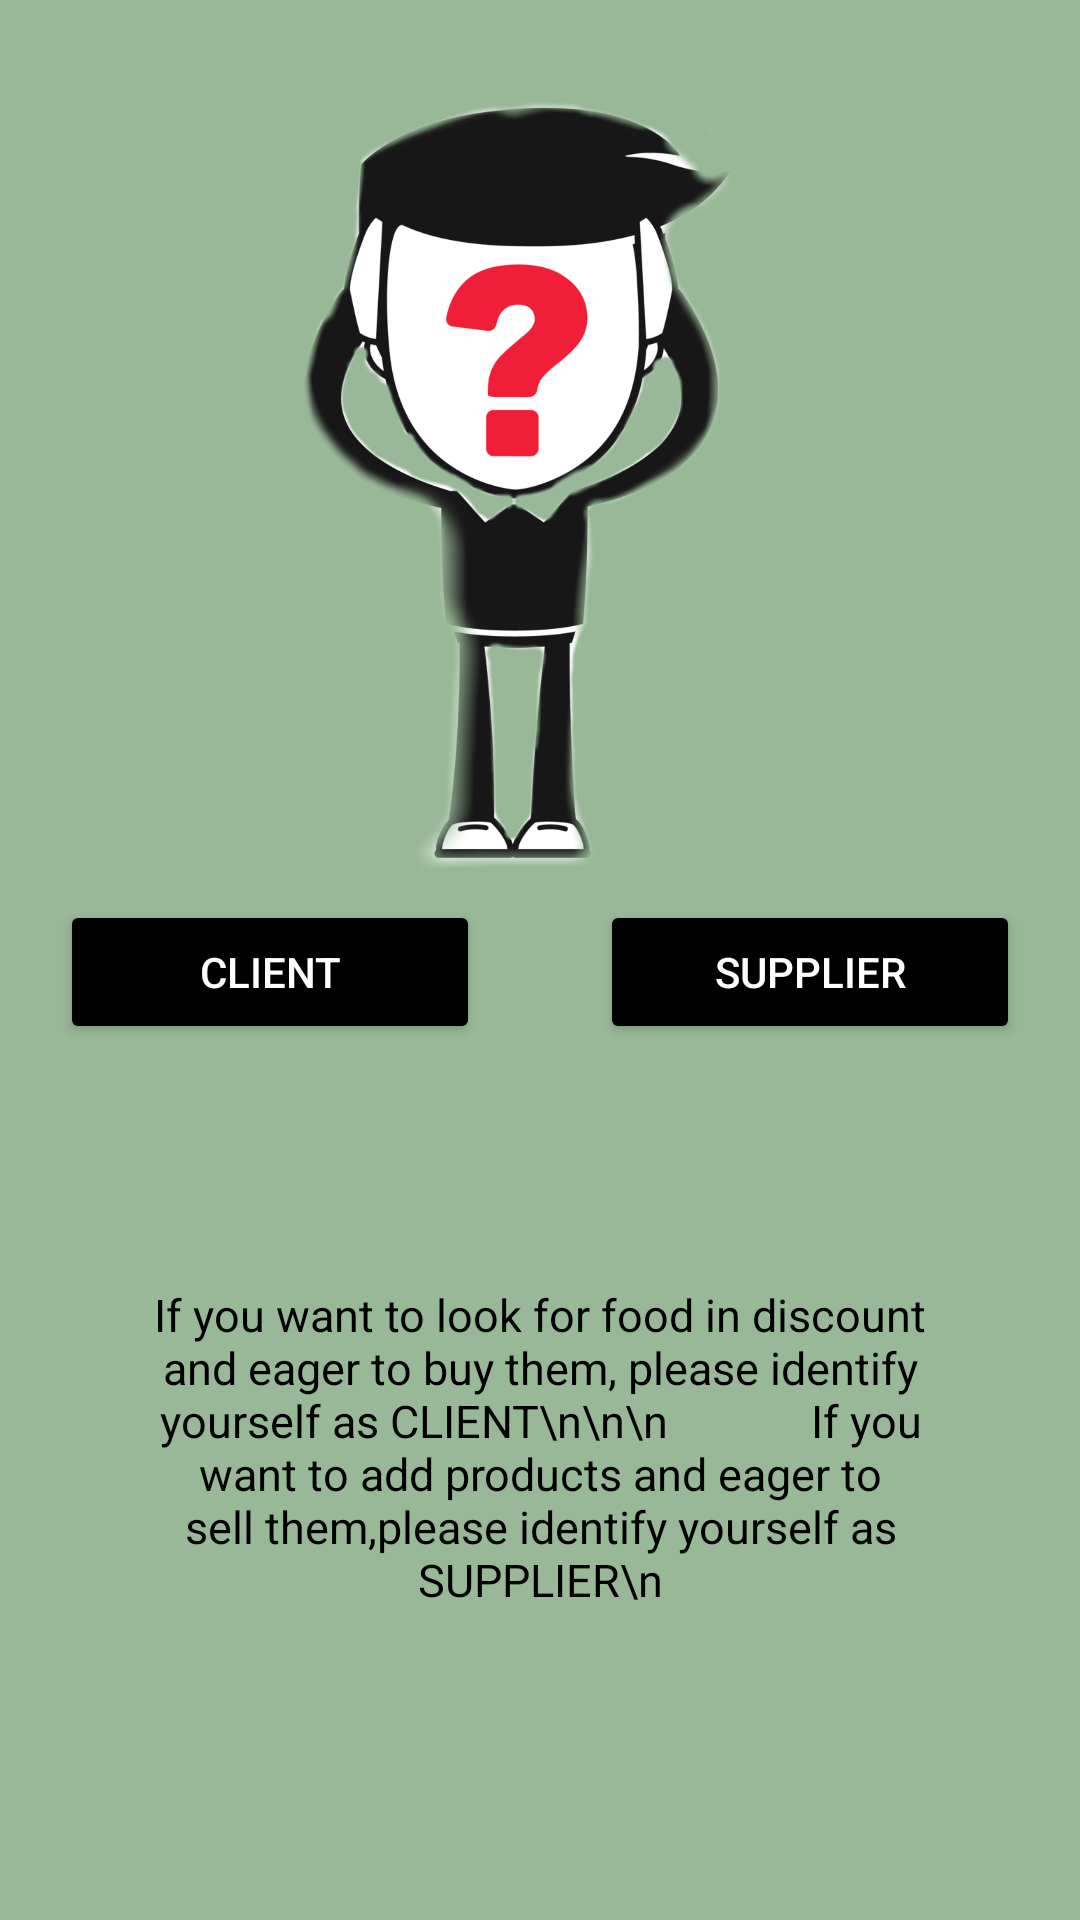

Layout XML and referenced resources for this Android screen:
<!-- AndroidManifest.xml: application theme Theme.NewFYP -->
<!-- res/layout/activity_choice.xml -->
<?xml version="1.0" encoding="utf-8"?>
<LinearLayout xmlns:android="http://schemas.android.com/apk/res/android"
    xmlns:app="http://schemas.android.com/apk/res-auto"
    xmlns:tools="http://schemas.android.com/tools"
    android:layout_width="match_parent"
    android:layout_height="match_parent"
    android:background="@color/green"
    android:orientation="vertical"
    tools:context=".Common.Choice">

    <LinearLayout
        android:layout_width="match_parent"
        android:layout_height="wrap_content"
        android:background="@color/green">

        <ImageView
            android:layout_width="match_parent"
            android:layout_height="300dp"
            android:src="@drawable/person" />


    </LinearLayout>

    <LinearLayout
        android:layout_width="match_parent"
        android:layout_height="wrap_content"
        android:layout_marginBottom="40sp">
        android:layout_marginTop="40sp">

        <Button
            android:id="@+id/clientChoice"
            android:layout_width="wrap_content"
            android:layout_height="wrap_content"
            android:layout_marginLeft="20dp"
            android:layout_marginRight="20dp"
            android:layout_weight="1"
            android:backgroundTint="@color/black"
            android:text="Client"
            android:textColor="@color/white"
            android:textColorHighlight="#FFFFFF"
            app:layout_constraintBottom_toBottomOf="parent"
            app:layout_constraintEnd_toEndOf="parent"
            app:layout_constraintHorizontal_bias="0.551"
            app:layout_constraintStart_toEndOf="@+id/ownerChoice"
            app:layout_constraintTop_toTopOf="parent"
            app:layout_constraintVertical_bias="0.6" />

        <Button
            android:id="@+id/ownerChoice"
            android:layout_width="wrap_content"
            android:layout_height="wrap_content"
            android:layout_marginLeft="20dp"
            android:layout_marginRight="20dp"
            android:layout_weight="1"
            android:backgroundTint="@color/black"
            android:text="Supplier"
            android:textColor="@color/white"
            android:textColorHighlight="#FFFFFF"
            app:layout_constraintBottom_toBottomOf="parent"
            app:layout_constraintStart_toStartOf="parent"
            app:layout_constraintTop_toTopOf="parent"

            app:layout_constraintVertical_bias="0.599" />


    </LinearLayout>

    <LinearLayout
        android:layout_width="match_parent"
        android:layout_height="match_parent"
        android:background="@color/green"
        android:padding="40dp">

        <TextView
            android:id="@+id/textView"
            android:layout_width="match_parent"
            android:layout_height="wrap_content"

            android:text="If you want to look for food in discount and eager to buy them, please identify yourself as CLIENT\n\n\n
            If you want to add products and eager to sell them,please identify yourself as SUPPLIER\n"
            android:textAlignment="center"
            android:textColor="@color/black"
            android:textSize="15sp"


            />

    </LinearLayout>


</LinearLayout>
<!-- resources referenced by this layout -->
<resources>
  <color name="black">#FF000000</color>
  <color name="green">#99B898</color>
  <color name="white">#FFFFFFFF</color>
  <!-- drawable person: png bitmap (drawable-v24, 795514 bytes) -->
  <style name="Theme.NewFYP" parent="Theme.MaterialComponents.DayNight.NoActionBar">
          
          <item name="colorPrimary">@color/purple_500</item>
          <item name="colorPrimaryVariant">@color/purple_700</item>
          <item name="colorOnPrimary">@color/white</item>
          
          <item name="colorSecondary">@color/teal_200</item>
          <item name="colorSecondaryVariant">@color/teal_700</item>
          <item name="colorOnSecondary">@color/black</item>
          
          <item name="android:statusBarColor" tools:targetApi="l">?attr/colorPrimaryVariant</item>
          
      </style>
  <color name="purple_500">#FF6200EE</color>
  <color name="purple_700">#FF3700B3</color>
  <color name="teal_200">#FF03DAC5</color>
  <color name="teal_700">#FF018786</color>
</resources>
